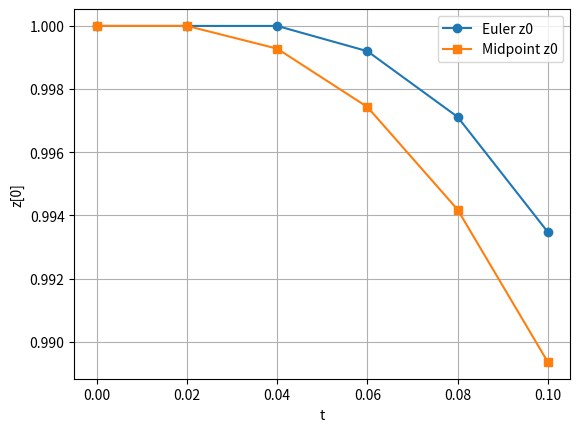

Write the Python code that produced this figure.
import numpy as np
import matplotlib.pyplot as plt


def right_hand_side(t, z):
    # Example from FS25 Teil 1:
    # 0.1 I''' + 2 I'' + I' + 10 I = 0
    # z[0] = I, z[1] = I', z[2] = I''
    return np.array([
        z[1],
        z[2],
        -100 * z[0] - 10 * z[1] - 20 * z[2],
    ], dtype=float)


def euler(f, t_start, t_end, step_size, z_start):
    t_values = np.arange(t_start, t_end + step_size / 2, step_size)
    z_values = np.zeros((len(t_values), len(z_start)), dtype=float)
    z_values[0] = z_start

    for i in range(len(t_values) - 1):
        z_values[i + 1] = z_values[i] + step_size * f(t_values[i], z_values[i])

    return t_values, z_values


def midpoint(f, t_start, t_end, step_size, z_start):
    t_values = np.arange(t_start, t_end + step_size / 2, step_size)
    z_values = np.zeros((len(t_values), len(z_start)), dtype=float)
    z_values[0] = z_start

    for i in range(len(t_values) - 1):
        k1 = f(t_values[i], z_values[i])
        midpoint_state = z_values[i] + step_size / 2 * k1
        k_mid = f(t_values[i] + step_size / 2, midpoint_state)
        z_values[i + 1] = z_values[i] + step_size * k_mid

    return t_values, z_values


if __name__ == "__main__":
    t_start = 0.0
    t_end = 0.1
    step_size = 0.02
    z_start = np.array([1.0, 0.0, 0.0])

    t_euler, z_euler = euler(right_hand_side, t_start, t_end, step_size, z_start)
    t_midpoint, z_midpoint = midpoint(right_hand_side, t_start, t_end, step_size, z_start)

    print("Euler values:")
    for t_value, z_value in zip(t_euler, z_euler):
        print(f"t = {t_value:.4f}, z = {z_value}")

    print("\nMidpoint values:")
    for t_value, z_value in zip(t_midpoint, z_midpoint):
        print(f"t = {t_value:.4f}, z = {z_value}")

    plt.figure()
    plt.plot(t_euler, z_euler[:, 0], "o-", label="Euler z0")
    plt.plot(t_midpoint, z_midpoint[:, 0], "s-", label="Midpoint z0")
    plt.xlabel("t")
    plt.ylabel("z[0]")
    plt.grid(True)
    plt.legend()
    plt.show()
